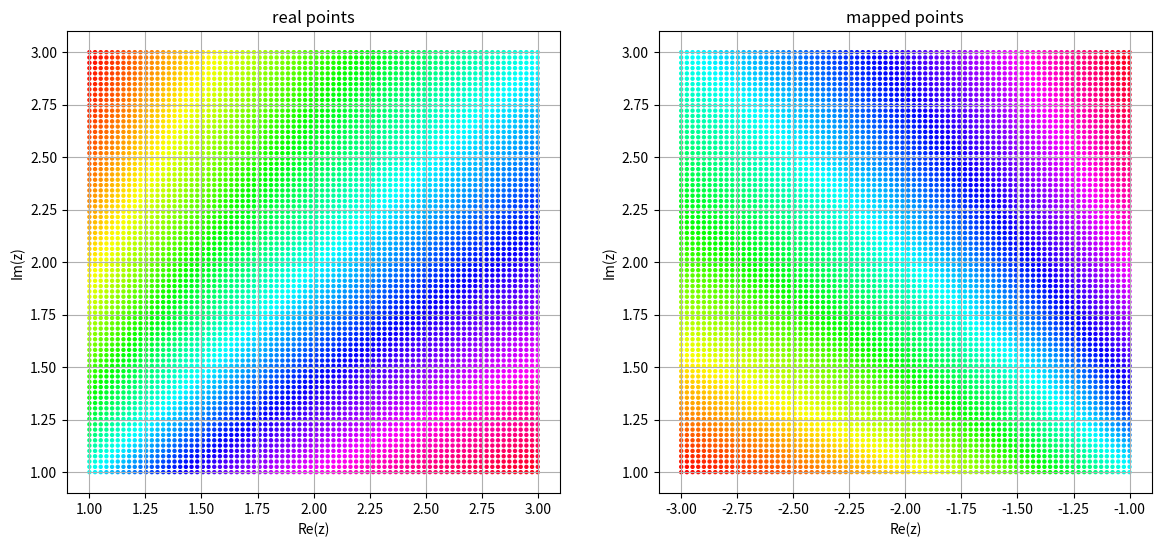

The script that saved this image:
import matplotlib.pyplot as plt
import numpy as np

u = np.linspace(1, 3, 80)
v = np.linspace(1, 3, 80)
uu, vv = np.meshgrid(u, v)
z0 = uu + 1j * vv
z = z0 * 1j
T = np.arctan2(uu, vv)

plt.figure(figsize=(14, 6))
plt.subplot(1, 2, 1)
plt.scatter(uu, vv, c=T, s=10, lw=0, cmap='hsv')
plt.title('real points')
plt.xlabel('Re(z)')
plt.ylabel('Im(z)')
plt.grid(True)

plt.subplot(1, 2, 2)
plt.scatter(np.real(z), np.imag(z), c=T, s=10, lw=0, cmap='hsv')
plt.title('mapped points')
plt.xlabel('Re(z)')
plt.ylabel('Im(z)')
plt.grid(True)
plt.show()
